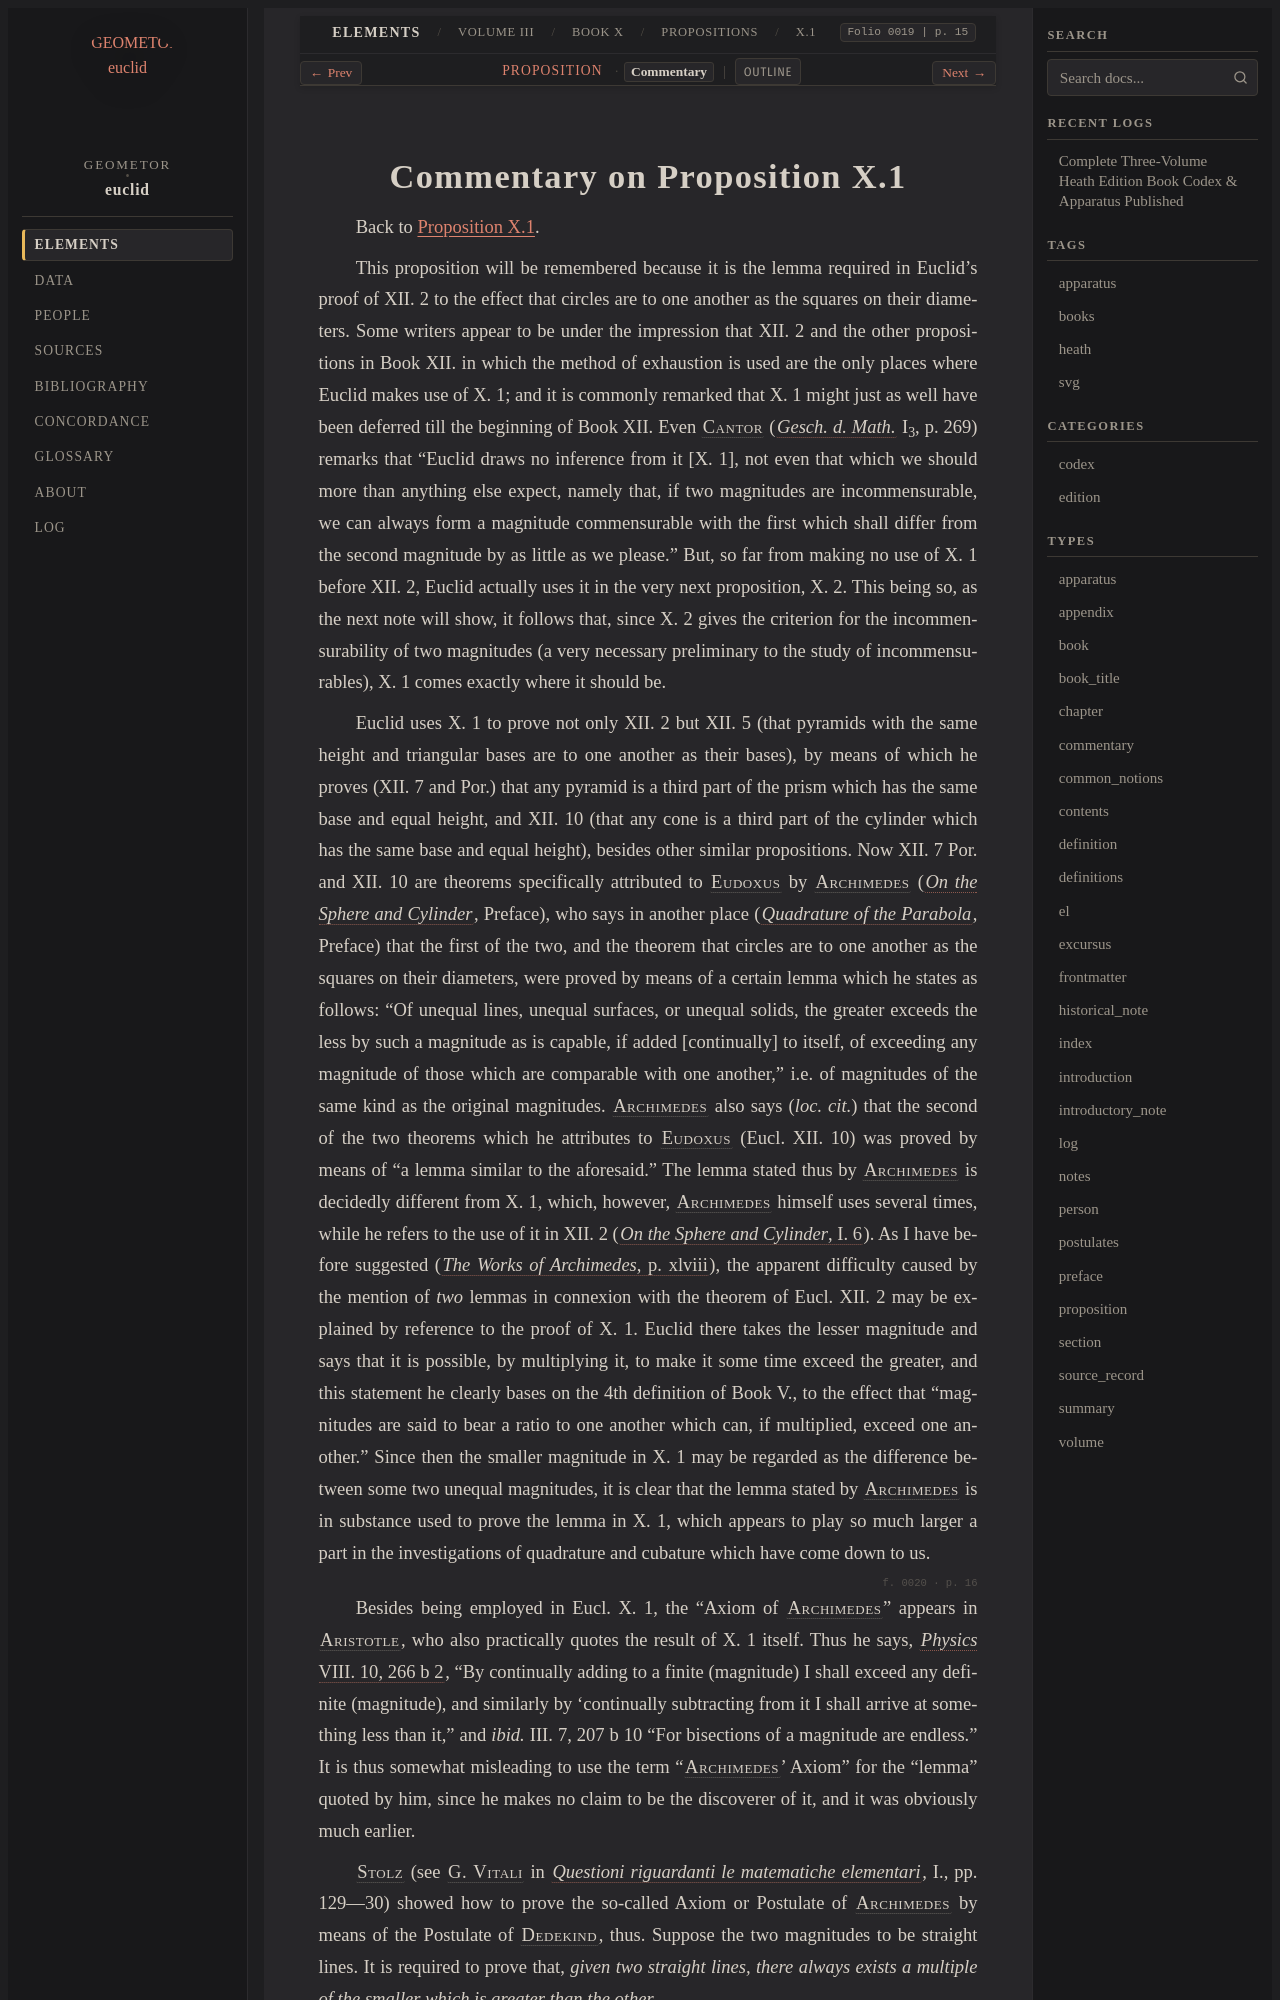

repository: geometor/euclid · page: heath/volume_III/book_x/propositions/001/commentary.html · generator: sphinx

:canonical_id: X.1.commentary
:volume: III
:book: X
:proposition: 1
:type: commentary
:title: Commentary on Proposition X.1
:folios: 0019, 0020
:folio: 0019
:page: 15
:pages: 15, 16

.. _X.1.commentary:
